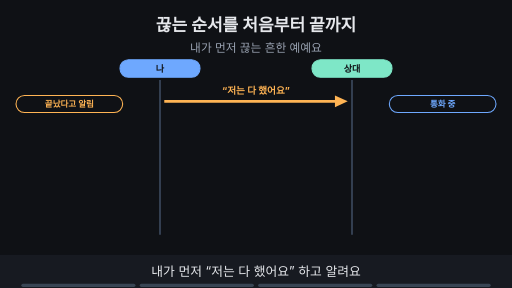
t = 0.00 s
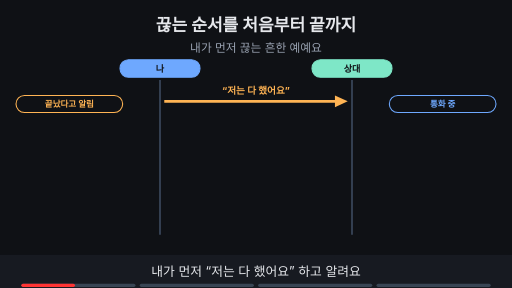
t = 1.76 s
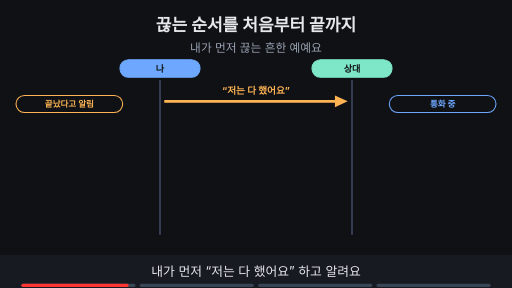
t = 3.53 s
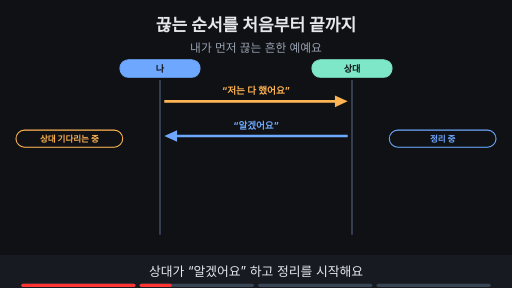
t = 4.80 s
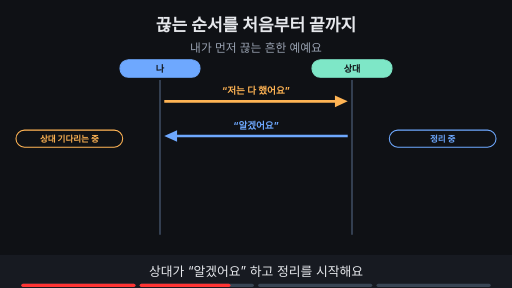
t = 6.73 s
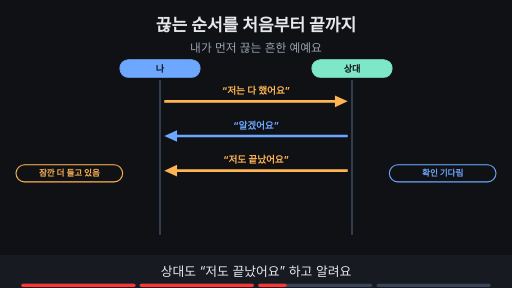
t = 8.44 s

The animated SVG that drew these frames (rendered in a browser with its animation timeline set to each time). Animation: 16 SMIL elements (animate=16); frames cover the first 8.44 s, repeats indefinitely.

<svg xmlns="http://www.w3.org/2000/svg" viewBox="0 0 960 540" width="960" height="540" font-family="-apple-system,'Apple SD Gothic Neo','Segoe UI',sans-serif">
<title>끊는 순서를 처음부터 끝까지</title>
<rect width="960" height="540" fill="#0f1115"/>
<text x="480" y="58" text-anchor="middle" font-size="32" font-weight="700" fill="#e6e8ec">끊는 순서를 처음부터 끝까지</text>
<text x="480" y="98" text-anchor="middle" font-size="22" fill="#9aa3b2">내가 먼저 끊는 흔한 예예요</text>
<rect x="225" y="112" width="150" height="33" rx="16" fill="#6ea8fe" stroke="#6ea8fe" stroke-width="2"/><text x="300" y="134.12" text-anchor="middle" font-size="17" font-weight="700" fill="#0f1115">나</text><rect x="585" y="112" width="150" height="33" rx="16" fill="#7ee7c7" stroke="#7ee7c7" stroke-width="2"/><text x="660" y="134.12" text-anchor="middle" font-size="17" font-weight="700" fill="#0f1115">상대</text><line x1="300" y1="150" x2="300" y2="440" stroke="#3d4b60" stroke-width="3"/><line x1="660" y1="150" x2="660" y2="440" stroke="#3d4b60" stroke-width="3"/><g><line x1="308" y1="190" x2="636" y2="190" stroke="#ffb454" stroke-width="5"/><polygon points="652,190 628,179 628,201" fill="#ffb454"/><text x="480" y="176" text-anchor="middle" font-size="18" font-weight="700" fill="#ffb454">“저는 다 했어요”</text></g><g opacity="1"><animate attributeName="opacity" values="1;1;0;0" keyTimes="0;0.235;0.250;1" dur="15s" repeatCount="indefinite"/><rect x="30" y="179" width="200" height="32" rx="16" fill="#0f1115" stroke="#ffb454" stroke-width="2"/><text x="130" y="200.76" text-anchor="middle" font-size="16" font-weight="700" fill="#ffb454">끝났다고 알림</text><rect x="730" y="179" width="200" height="32" rx="16" fill="#0f1115" stroke="#6ea8fe" stroke-width="2"/><text x="830" y="200.76" text-anchor="middle" font-size="16" font-weight="700" fill="#6ea8fe">통화 중</text></g><g opacity="0"><animate attributeName="opacity" values="0;0;1;1" keyTimes="0;0.250;0.265;1" dur="15s" repeatCount="indefinite"/><line x1="652" y1="255" x2="324" y2="255" stroke="#6ea8fe" stroke-width="5"/><polygon points="308,255 332,244 332,266" fill="#6ea8fe"/><text x="480" y="241" text-anchor="middle" font-size="18" font-weight="700" fill="#6ea8fe">“알겠어요”</text></g><g opacity="0"><animate attributeName="opacity" values="0;0;1;1;0;0" keyTimes="0;0.250;0.265;0.485;0.500;1" dur="15s" repeatCount="indefinite"/><rect x="30" y="244" width="200" height="32" rx="16" fill="#0f1115" stroke="#ffb454" stroke-width="2"/><text x="130" y="265.76" text-anchor="middle" font-size="16" font-weight="700" fill="#ffb454">상대 기다리는 중</text><rect x="730" y="244" width="200" height="32" rx="16" fill="#0f1115" stroke="#6ea8fe" stroke-width="2"/><text x="830" y="265.76" text-anchor="middle" font-size="16" font-weight="700" fill="#6ea8fe">정리 중</text></g><g opacity="0"><animate attributeName="opacity" values="0;0;1;1" keyTimes="0;0.500;0.515;1" dur="15s" repeatCount="indefinite"/><line x1="652" y1="320" x2="324" y2="320" stroke="#ffb454" stroke-width="5"/><polygon points="308,320 332,309 332,331" fill="#ffb454"/><text x="480" y="306" text-anchor="middle" font-size="18" font-weight="700" fill="#ffb454">“저도 끝났어요”</text></g><g opacity="0"><animate attributeName="opacity" values="0;0;1;1;0;0" keyTimes="0;0.500;0.515;0.735;0.750;1" dur="15s" repeatCount="indefinite"/><rect x="30" y="309" width="200" height="32" rx="16" fill="#0f1115" stroke="#ffb454" stroke-width="2"/><text x="130" y="330.76" text-anchor="middle" font-size="16" font-weight="700" fill="#ffb454">잠깐 더 들고 있음</text><rect x="730" y="309" width="200" height="32" rx="16" fill="#0f1115" stroke="#6ea8fe" stroke-width="2"/><text x="830" y="330.76" text-anchor="middle" font-size="16" font-weight="700" fill="#6ea8fe">확인 기다림</text></g><g opacity="0"><animate attributeName="opacity" values="0;0;1;1" keyTimes="0;0.750;0.765;1" dur="15s" repeatCount="indefinite"/><line x1="308" y1="385" x2="636" y2="385" stroke="#6ea8fe" stroke-width="5"/><polygon points="652,385 628,374 628,396" fill="#6ea8fe"/><text x="480" y="371" text-anchor="middle" font-size="18" font-weight="700" fill="#6ea8fe">“알겠어요”</text></g><g opacity="0"><animate attributeName="opacity" values="0;0;1;1" keyTimes="0;0.750;0.765;1" dur="15s" repeatCount="indefinite"/><rect x="30" y="374" width="200" height="32" rx="16" fill="#0f1115" stroke="#ffb454" stroke-width="2"/><text x="130" y="395.76" text-anchor="middle" font-size="16" font-weight="700" fill="#ffb454">잠깐 더 들고 있음</text><rect x="730" y="374" width="200" height="32" rx="16" fill="#0f1115" stroke="#7ee7c7" stroke-width="2"/><text x="830" y="395.76" text-anchor="middle" font-size="16" font-weight="700" fill="#7ee7c7">통화 끝</text></g><g opacity="0"><animate attributeName="opacity" values="0;0;1;1" keyTimes="0;0.750;0.765;1" dur="15s" repeatCount="indefinite"/><text x="480" y="455" text-anchor="middle" font-size="17" font-weight="700" fill="#9aa3b2">마지막에는 먼저 끊은 쪽이 기다린 뒤 정리돼요</text></g>
<rect x="0" y="478" width="960" height="62" fill="#171a21"/>
<g opacity="1"><animate attributeName="opacity" values="1;1;0;0" keyTimes="0;0.235;0.250;1" dur="15s" repeatCount="indefinite"/><text x="480" y="518" text-anchor="middle" font-size="24" fill="#e6e8ec">내가 먼저 “저는 다 했어요” 하고 알려요</text></g>
<g opacity="0"><animate attributeName="opacity" values="0;0;1;1;0;0" keyTimes="0;0.250;0.265;0.485;0.500;1" dur="15s" repeatCount="indefinite"/><text x="480" y="518" text-anchor="middle" font-size="24" fill="#e6e8ec">상대가 “알겠어요” 하고 정리를 시작해요</text></g>
<g opacity="0"><animate attributeName="opacity" values="0;0;1;1;0;0" keyTimes="0;0.500;0.515;0.735;0.750;1" dur="15s" repeatCount="indefinite"/><text x="480" y="518" text-anchor="middle" font-size="24" fill="#e6e8ec">상대도 “저도 끝났어요” 하고 알려요</text></g>
<g opacity="0"><animate attributeName="opacity" values="0;0;1;1" keyTimes="0;0.750;0.765;1" dur="15s" repeatCount="indefinite"/><text x="480" y="518" text-anchor="middle" font-size="24" fill="#e6e8ec">내가 “알겠어요” 하면 상대는 통화가 끝나요</text></g>

<g aria-label="재생 진행 막대" data-stage-count="4"><g class="progress-segment" data-stage="1"><rect x="40" y="532" width="214" height="6" rx="3" fill="#394554"/><rect x="40" y="532" width="0" height="6" rx="3" fill="#ff3434"><animate attributeName="width" values="0;214;214" keyTimes="0;0.250000;1" dur="15s" repeatCount="indefinite"/></rect></g><g class="progress-segment" data-stage="2"><rect x="262" y="532" width="214" height="6" rx="3" fill="#394554"/><rect x="262" y="532" width="0" height="6" rx="3" fill="#ff3434"><animate attributeName="width" values="0;0;214;214" keyTimes="0;0.250000;0.500000;1" dur="15s" repeatCount="indefinite"/></rect></g><g class="progress-segment" data-stage="3"><rect x="484" y="532" width="214" height="6" rx="3" fill="#394554"/><rect x="484" y="532" width="0" height="6" rx="3" fill="#ff3434"><animate attributeName="width" values="0;0;214;214" keyTimes="0;0.500000;0.750000;1" dur="15s" repeatCount="indefinite"/></rect></g><g class="progress-segment" data-stage="4"><rect x="706" y="532" width="214" height="6" rx="3" fill="#394554"/><rect x="706" y="532" width="0" height="6" rx="3" fill="#ff3434"><animate attributeName="width" values="0;0;214" keyTimes="0;0.750000;1" dur="15s" repeatCount="indefinite"/></rect></g></g></svg>
